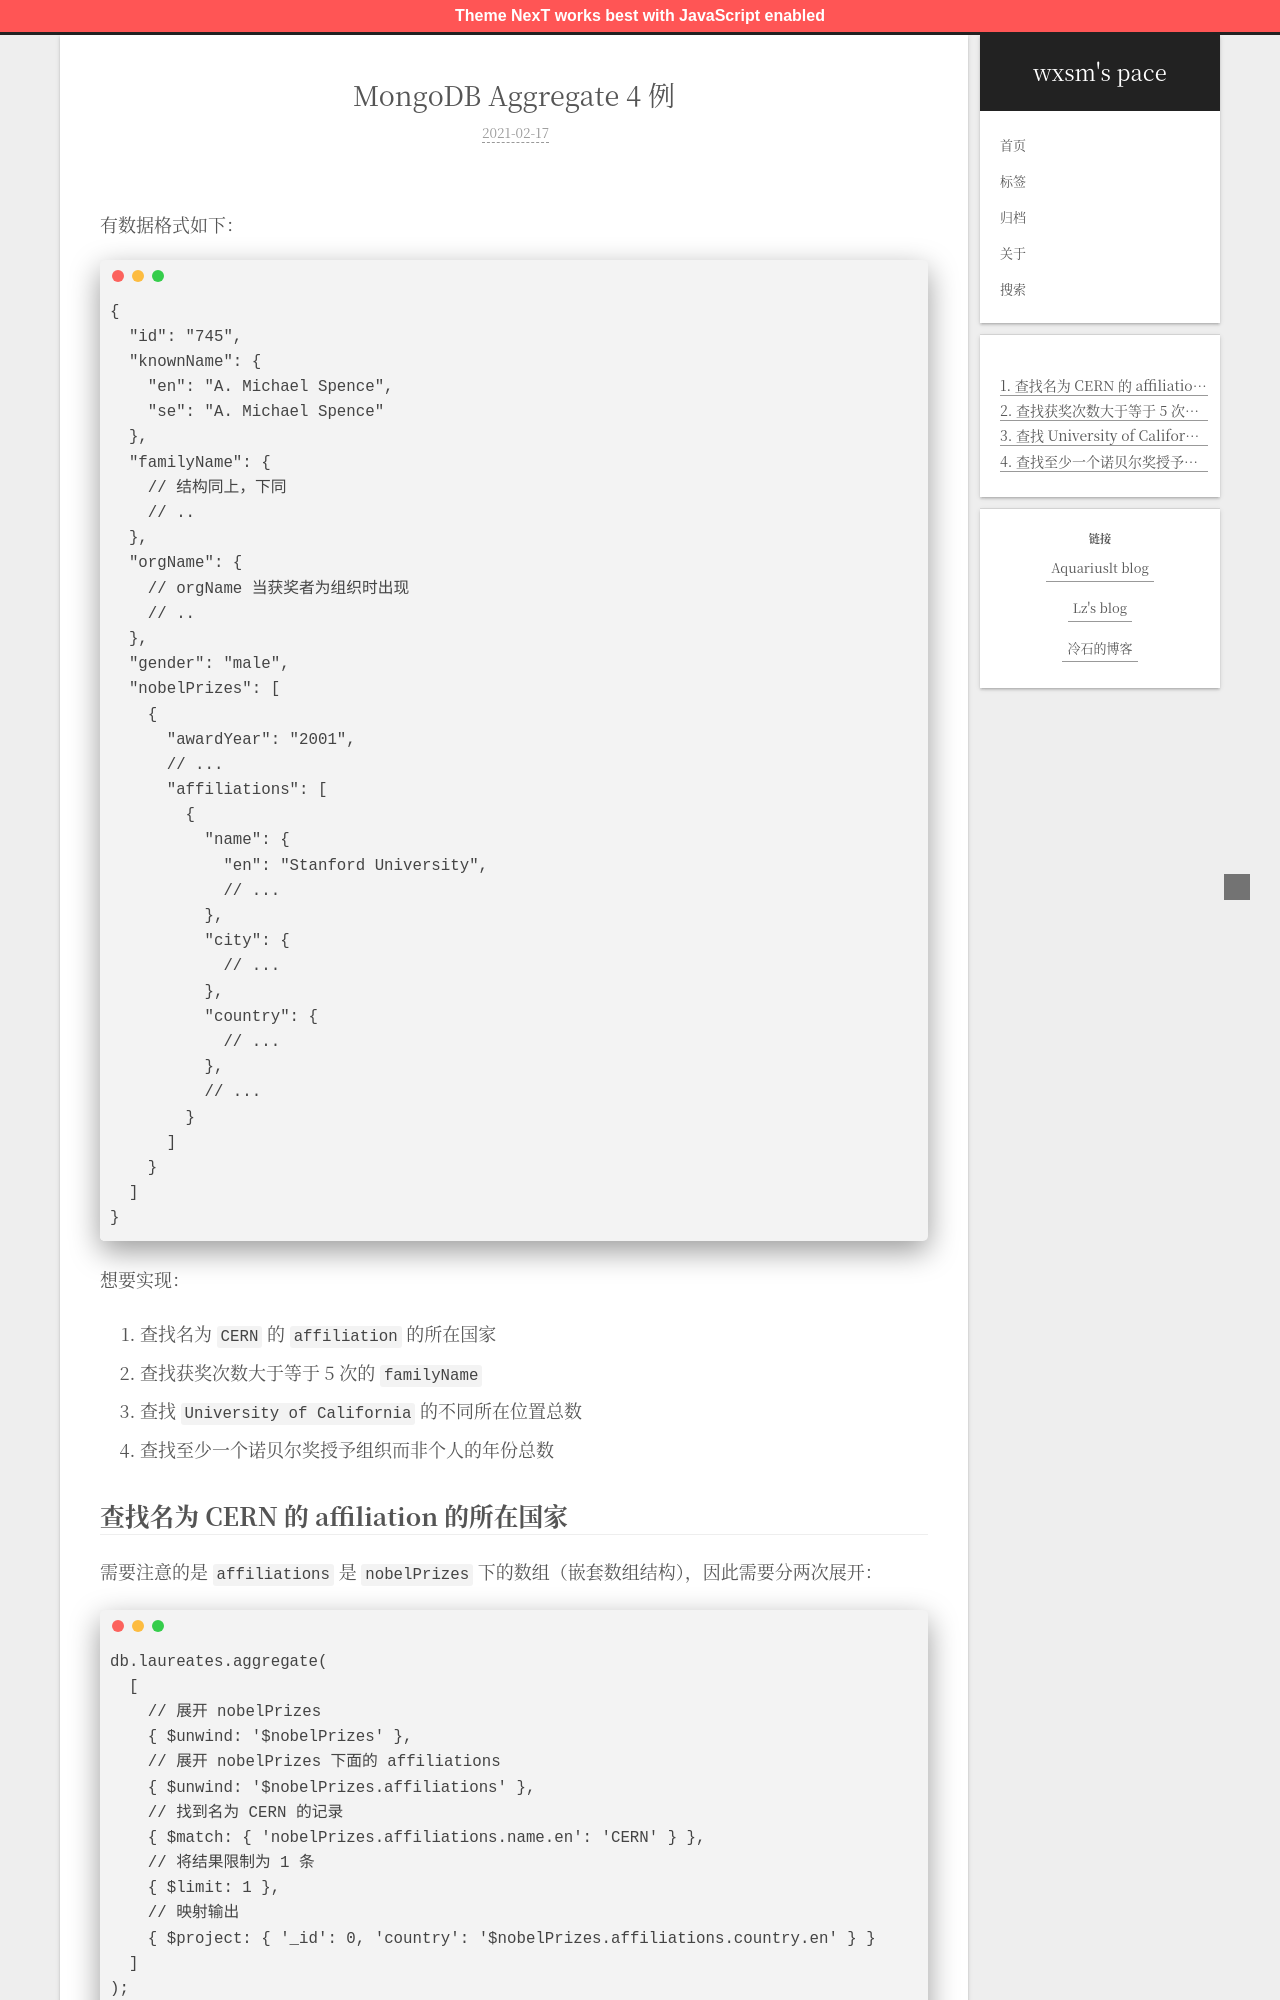

repository: wxsms/blog · page: 2021/4-examples-of-mongodb-aggregate/index.html · generator: jekyll

---

title: 'MongoDB Aggregate 4 例'
date: 2021-02-17T09:05:48.042Z
tags: [mongodb]
---

有数据格式如下：

```json5
{
  "id": "745",
  "knownName": {
    "en": "A. Michael Spence",
    "se": "A. Michael Spence"
  },
  "familyName": {
    // 结构同上，下同
    // ..
  },
  "orgName": {
    // orgName 当获奖者为组织时出现
    // ..
  },
  "gender": "male",
  "nobelPrizes": [
    {
      "awardYear": "2001",
      // ...
      "affiliations": [
        {
          "name": {
            "en": "Stanford University",
            // ...
          },
          "city": {
            // ...
          },
          "country": {
            // ...
          },
          // ...
        }
      ]
    }
  ]
}
```

想要实现：

1. 查找名为 `CERN` 的 `affiliation` 的所在国家
2. 查找获奖次数大于等于 5 次的 `familyName`
3. 查找 `University of California` 的不同所在位置总数
4. 查找至少一个诺贝尔奖授予组织而非个人的年份总数


<!-- more -->
